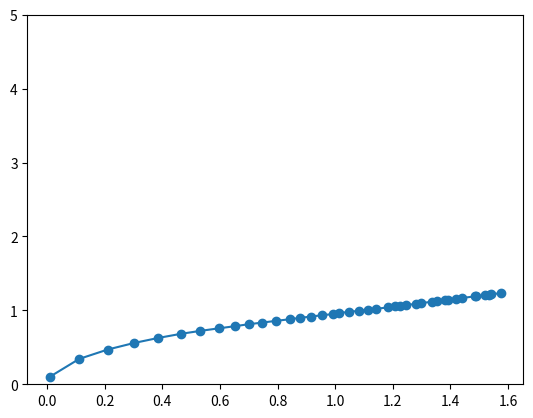
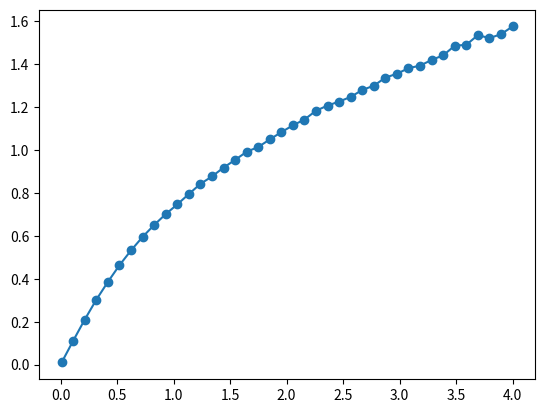
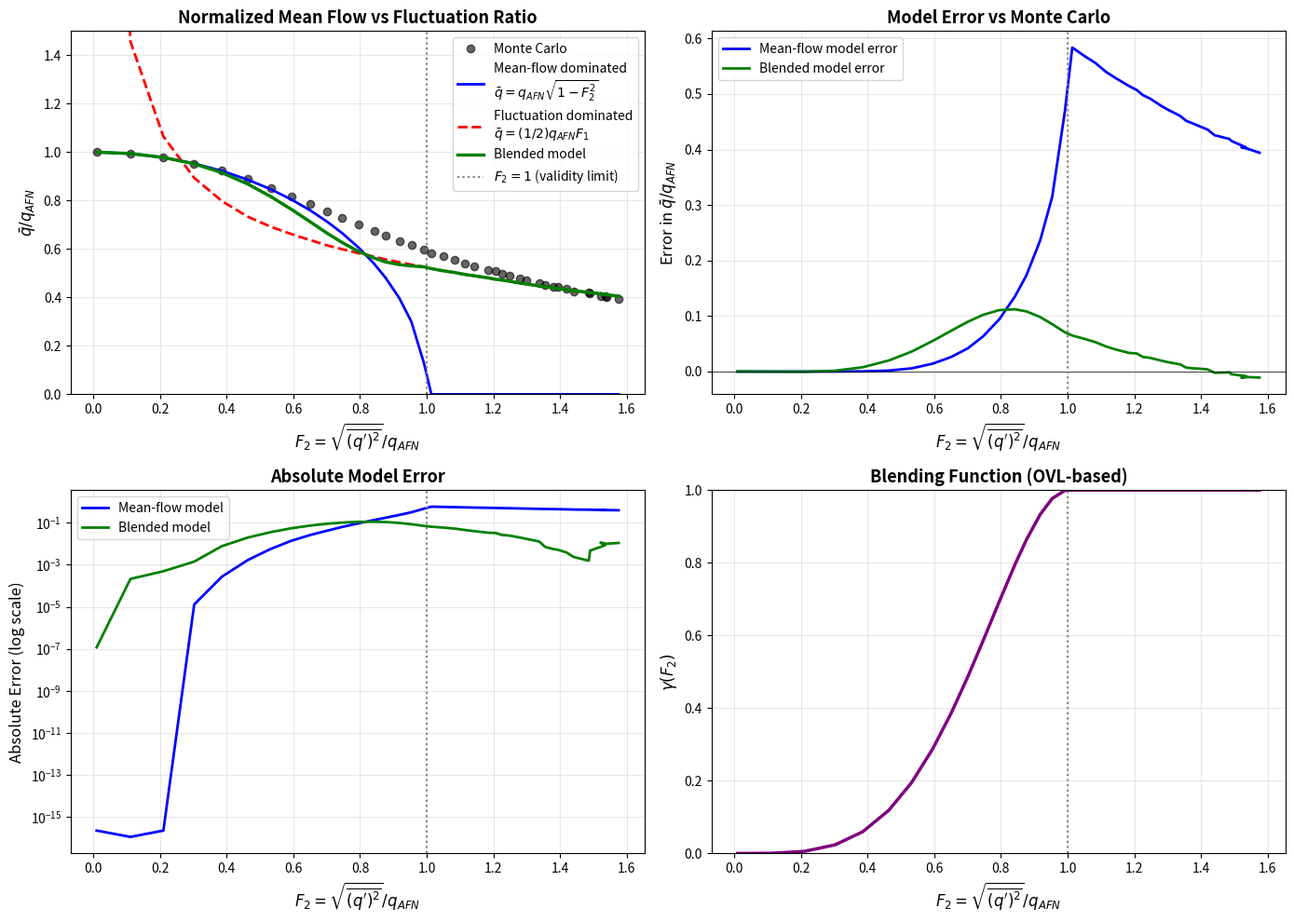

Write Python code to recreate these figures, in order.
import numpy as np
import matplotlib.pyplot as plt
from scipy.stats import norm

# Constants
C_d = 0.611  # Discharge coefficient
A = 10      # Area (m^2)
rho = 1.2    # Air density (kg/m^3)
F1Pressure = True  # Set to True to use pressure-based F1 definition
F2Pressure = False  # Set to True to use pressure-based F2 definition
randomPressure = False  # Set to True to sample pressure, False to sample flow
F1_mean_type='geometric'  # 'harmonic', 'geometric', or 'arithmetic' mean for F1 calculation

def q_AFN(Delta_p_mean):
    """Airflow network prediction"""
    return C_d * A * np.sqrt(2 * np.abs(Delta_p_mean) / rho)

def q_instantaneous(Delta_p):
    """Instantaneous flow from orifice equation"""
    return np.sign(Delta_p) * C_d * A * np.sqrt(2 * np.abs(Delta_p) / rho)

def p_instantaneous(q):
    """Instantaneous pressure from flow"""
    return np.sign(q) * (q / (C_d * A))**2 * (rho / 2)

def monte_carlo_average_pressure(Delta_p_mean, Delta_p_std, n_samples=100000):
    """
    Monte Carlo simulation of average flow
    
    Parameters:
    -----------
    Delta_p_mean : float
        Mean pressure difference (Pa)
    Delta_p_std : float
        Standard deviation of pressure fluctuations (Pa)
        """

    # Sample pressure from normal  distribution
    Delta_p_samples = np.random.normal(Delta_p_mean, Delta_p_std, n_samples)
    
    # Calculate instantaneous flows
    q_samples = q_instantaneous(Delta_p_samples)
    return q_samples, Delta_p_samples

def monte_carlo_average_flow(q_mean, q_std, n_samples=100000):
    # Sample flow from normal distribution
    q_samples = np.random.normal(q_mean, q_std, n_samples)
    
    # Calculate instantaneous pressures
    Delta_p_samples = p_instantaneous(q_samples)
    return q_samples, Delta_p_samples

def harmonic_mean(x):
    return 1/np.mean(x**(-1))

def geometric_mean(x):
    return np.exp(np.mean(np.log(x)))

def calculate_statistics(q_samples, Delta_p_samples, F1_mean_type='harmonic'):
    # Calculate statistics
    q_mean = np.mean(q_samples)
    q_prime = q_samples - q_mean
    q_prime_rms = np.sqrt(np.mean(q_prime**2))
    q_prime_F1 = np.abs(q_prime)

    Delta_p_mean = np.mean(Delta_p_samples)
    Delta_p_prime = Delta_p_samples - Delta_p_mean
    Delta_p_prime_rms = np.sqrt(np.mean(Delta_p_prime**2))
    Delta_p_prime_F1 = np.sqrt(np.abs(Delta_p_prime))

    if F1_mean_type == 'harmonic':
        q_prime_F1_mean = harmonic_mean(q_prime_F1)  # Harmonic mean of |q'|
        Delta_p_prime_F1_mean = harmonic_mean(Delta_p_prime_F1)  # Harmonic mean of sqrt(|Δp'|)^-1
    elif F1_mean_type == 'geometric':
        q_prime_F1_mean = geometric_mean(q_prime_F1)  # Geometric mean of |q'|
        Delta_p_prime_F1_mean = geometric_mean(Delta_p_prime_F1)  # Geometric mean of sqrt(|Δp'|)^-1
    elif F1_mean_type == 'arithmetic':
        q_prime_F1_mean = np.mean(q_prime_F1)  # Arithmetic mean of |q'|
        Delta_p_prime_F1_mean = np.mean(Delta_p_prime_F1)  # Arithmetic mean of sqrt(|Δp'|)^-1
    
    return q_mean, q_prime_rms, q_prime_F1_mean, Delta_p_mean, Delta_p_prime_rms, Delta_p_prime_F1_mean
    

def analytical_mean_flow_dominated(q_afn, F2):
    """
    Analytical solution from Eq. (qAFN_qstd) - mean flow dominated
    q̄ = q_AFN * sqrt(1 - F2^2)
    """
    if F2 >= 1.0:
        return 0.0
    return q_afn * np.sqrt(1 - F2**2)

def analytical_fluctuation_dominated(q_afn, F1):
    """
    Analytical solution from Eq. (q_linear_deltap) - fluctuation dominated
    q̄ = q_AFN / (2*F1)
    """
    return q_afn / (2 * F1)

def gamma_blend(x):
    if x <= 1:
        return 3*x**4 - 2*x**6  # Smooth blending function that transitions from 0 to 1 as x goes from 0 to 1
    else:
        return 1.0
    
    # # --- First Expression ---
    # # Active for -0.25 <= x <= 0.25
    # radicand1 = -4*x**2 + 1
    # if radicand1 <= 0:
    #     radicand1 = 0

    # # --- Second Expression ---
    # # Active for 0.75 <= x <= 1.25
    # radicand2 = -4*(x - 1)**2 + 1
    # if radicand2 <= 0:
    #     radicand2 = 0

    # # Since the active domains do not overlap, one of val1 or val2 will always be 0.
    # return (1 - np.sqrt(radicand1) + np.sqrt(radicand2)) / 2
    
def analytical_blended(q_afn, F1, F2):
    """
    Blended analytical solution from Eq. (blended_model_q)
    q̄ = q_AFN * ([1-γ(F2)]*sqrt(1-F2^2) + γ(F2)/(2*F1))
    """
    
    if F2 >= 1.0:
        # Pure fluctuation-dominated regime
        term1 = 0
    else:
        term1 = analytical_mean_flow_dominated(q_afn, F2)
    term2 = analytical_fluctuation_dominated(q_afn, F1)

    gamma = gamma_blend(F2)
    
    return ((1-gamma)*term1 + gamma*term2)

# Simulation parameters
Delta_p_mean = 10.0  # Mean pressure difference (Pa)
F2_gen_values = np.linspace(0.01, 4, 40)  # Range of F2 = sqrt(<q'^2>) / q_AFN

# Storage for results
mc_q_mean = []
mc_q_mean_normalized = []
analytical_mean_dom = []
analytical_fluct_dom = []
analytical_blend = []
analytical_AFN = []

print("Running Monte Carlo simulations...")
print(f"Mean pressure: {Delta_p_mean} Pa")
print(f"q_AFN: {q_AFN(Delta_p_mean):.4f} m³/s\n")

F1_values = []
F2_values = []
for F2_gen in F2_gen_values:

    if randomPressure:
        # From F2 definition and linearization: F2 ≈ (1/2) * sqrt(<Δp'^2>) / |Δp_mean|
        # So: sqrt(<Δp'^2>) ≈ 2 * F2 * |Δp_mean|
        Delta_p_std = 2 * F2_gen * np.abs(Delta_p_mean)
        
        # Monte Carlo simulation
        qs, delPs = monte_carlo_average_pressure(
            Delta_p_mean, Delta_p_std, n_samples=100000
        )
    else:
        # Calculate q_AFN
        q_afn_val = q_AFN(Delta_p_mean)
        # From F2 definition and linearization: F2 ≈ sqrt(<q'^2>) / q_AFN
        # So: sqrt(<q'^2>) ≈ F2 * q_AFN
        q_std = F2_gen * q_afn_val
        
        # Monte Carlo simulation
        qs, delPs = monte_carlo_average_flow(
            q_afn_val, q_std, n_samples=100000
        )

    # plt.figure()
    # plt.hist(qs, bins=50, alpha=0.1, label='q')
    # plt.hist(delPs, bins=50, alpha=0.1, label='P')
    # plt.title(f"F2_gen={F2_gen:.3f}", fontsize=12)
    # plt.legend()
    # plt.show()

    q_mean_mc, q_prime_rms, q_prime_F1_mean, Delta_p_mean_mc, Delta_p_prime_rms, Delta_p_prime_F1_mean = calculate_statistics(qs, delPs, F1_mean_type=F1_mean_type)
    
    q_afn_val_mc = q_AFN(Delta_p_mean_mc)

    if F1Pressure:
        F1 = Delta_p_prime_F1_mean / np.sqrt(Delta_p_mean_mc)
    else:
        F1 = q_prime_F1_mean / np.abs(q_afn_val_mc)
    if F2Pressure:
        F2 = Delta_p_prime_rms / (2 * np.abs(Delta_p_mean_mc))
    else:
        F2 = q_prime_rms / np.abs(q_afn_val_mc)

    F2_values.append(F2)
    F1_values.append(F1)
    
    # Store Monte Carlo results
    mc_q_mean.append(q_mean_mc)
    mc_q_mean_normalized.append(q_mean_mc / q_afn_val_mc)
    
    # Calculate analytical predictions
    analytical_mean_dom.append(analytical_mean_flow_dominated(q_afn_val_mc, F2) / q_afn_val_mc)
    analytical_fluct_dom.append(analytical_fluctuation_dominated(q_afn_val_mc, F1) / q_afn_val_mc)
    analytical_blend.append(analytical_blended(q_afn_val_mc, F1, F2) / q_afn_val_mc)
    
    if len(mc_q_mean) % 5 == 0:
        print(f"F2_gen={F2_gen:.3f}, F2_computed={F2:.3f}, F1={F1:.3f}, "
              f"Δp_mean={Delta_p_mean_mc:.3f}, q̄/q_AFN (MC)={q_mean_mc/q_afn_val_mc:.4f}, "
              f"q̄/q_AFN (Blend)={analytical_blend[-1]:.4f}")

# plt.figure()
# plt.plot(F2_gen_values, F2_values, 'o-')

plt.figure()
plt.plot(F2_values, F1_values, 'o-')
plt.ylim([0, 5])
plt.show()

plt.figure()
plt.plot(F2_gen_values, F2_values, 'o-')
plt.show()

# Plotting
fig, axes = plt.subplots(2, 2, figsize=(14, 10))

# Plot 1: Normalized mean flow vs F2
ax = axes[0, 0]
ax.plot(F2_values, mc_q_mean_normalized, 'ko', label='Monte Carlo', markersize=6, alpha=0.6)
ax.plot(F2_values, analytical_mean_dom, 'b-', label='Mean-flow dominated\n$\\bar{q} = q_{AFN}\\sqrt{1-F_2^2}$', linewidth=2)
ax.plot(F2_values, analytical_fluct_dom, 'r--', label='Fluctuation dominated\n$\\bar{q} = (1/2)q_{AFN}F_1$', linewidth=2)
ax.plot(F2_values, analytical_blend, 'g-', label='Blended model', linewidth=2.5)
ax.axvline(x=1.0, color='gray', linestyle=':', linewidth=1.5, label='$F_2=1$ (validity limit)')
ax.set_xlabel('$F_2 = \\sqrt{\\overline{(q\')^2}}/q_{AFN}$', fontsize=12)
ax.set_ylabel('$\\bar{q}/q_{AFN}$', fontsize=12)
ax.set_title('Normalized Mean Flow vs Fluctuation Ratio', fontsize=13, fontweight='bold')
ax.legend(fontsize=10)
ax.grid(True, alpha=0.3)
ax.set_ylim([0, 1.5])

# Plot 2: Error between Monte Carlo and analytical
ax = axes[0, 1]
error_mean_dom = np.array(mc_q_mean_normalized) - np.array(analytical_mean_dom)
error_blend = np.array(mc_q_mean_normalized) - np.array(analytical_blend)
ax.plot(F2_values, error_mean_dom, 'b-', label='Mean-flow model error', linewidth=2)
ax.plot(F2_values, error_blend, 'g-', label='Blended model error', linewidth=2)
ax.axhline(y=0, color='black', linestyle='-', linewidth=0.5)
ax.axvline(x=1.0, color='gray', linestyle=':', linewidth=1.5)
ax.set_xlabel('$F_2 = \\sqrt{\\overline{(q\')^2}}/q_{AFN}$', fontsize=12)
ax.set_ylabel('Error in $\\bar{q}/q_{AFN}$', fontsize=12)
ax.set_title('Model Error vs Monte Carlo', fontsize=13, fontweight='bold')
ax.legend(fontsize=10)
ax.grid(True, alpha=0.3)

# Plot 3: Absolute error (log scale)
ax = axes[1, 0]
ax.semilogy(F2_values, np.abs(error_mean_dom), 'b-', label='Mean-flow model', linewidth=2)
ax.semilogy(F2_values, np.abs(error_blend), 'g-', label='Blended model', linewidth=2)
ax.axvline(x=1.0, color='gray', linestyle=':', linewidth=1.5)
ax.set_xlabel('$F_2 = \\sqrt{\\overline{(q\')^2}}/q_{AFN}$', fontsize=12)
ax.set_ylabel('Absolute Error (log scale)', fontsize=12)
ax.set_title('Absolute Model Error', fontsize=13, fontweight='bold')
ax.legend(fontsize=10)
ax.grid(True, alpha=0.3, which='both')

# Plot 4: Blending function γ(F2)
ax = axes[1, 1]
gamma_values = [gamma_blend(f2) for f2 in F2_values]
ax.plot(F2_values, gamma_values, 'purple', linewidth=2.5)
ax.axvline(x=1.0, color='gray', linestyle=':', linewidth=1.5)
ax.set_xlabel('$F_2 = \\sqrt{\\overline{(q\')^2}}/q_{AFN}$', fontsize=12)
ax.set_ylabel('$\\gamma(F_2)$', fontsize=12)
ax.set_title('Blending Function (OVL-based)', fontsize=13, fontweight='bold')
ax.grid(True, alpha=0.3)
ax.set_ylim([0, 1])

plt.tight_layout()
plt.savefig('flow_model_validation.png', dpi=300, bbox_inches='tight')
plt.show()

# # Print summary statistics
# print("\n" + "="*60)
# print("SUMMARY STATISTICS")
# print("="*60)
# valid_regime = F2_values < 1.0
# max_error_blend = np.max(np.abs(error_blend[valid_regime]))
# mean_error_blend = np.mean(np.abs(error_blend[valid_regime]))
# print(f"Blended model (F2 < 1.0):")
# print(f"  Max absolute error: {max_error_blend:.6f}")
# print(f"  Mean absolute error: {mean_error_blend:.6f}")
